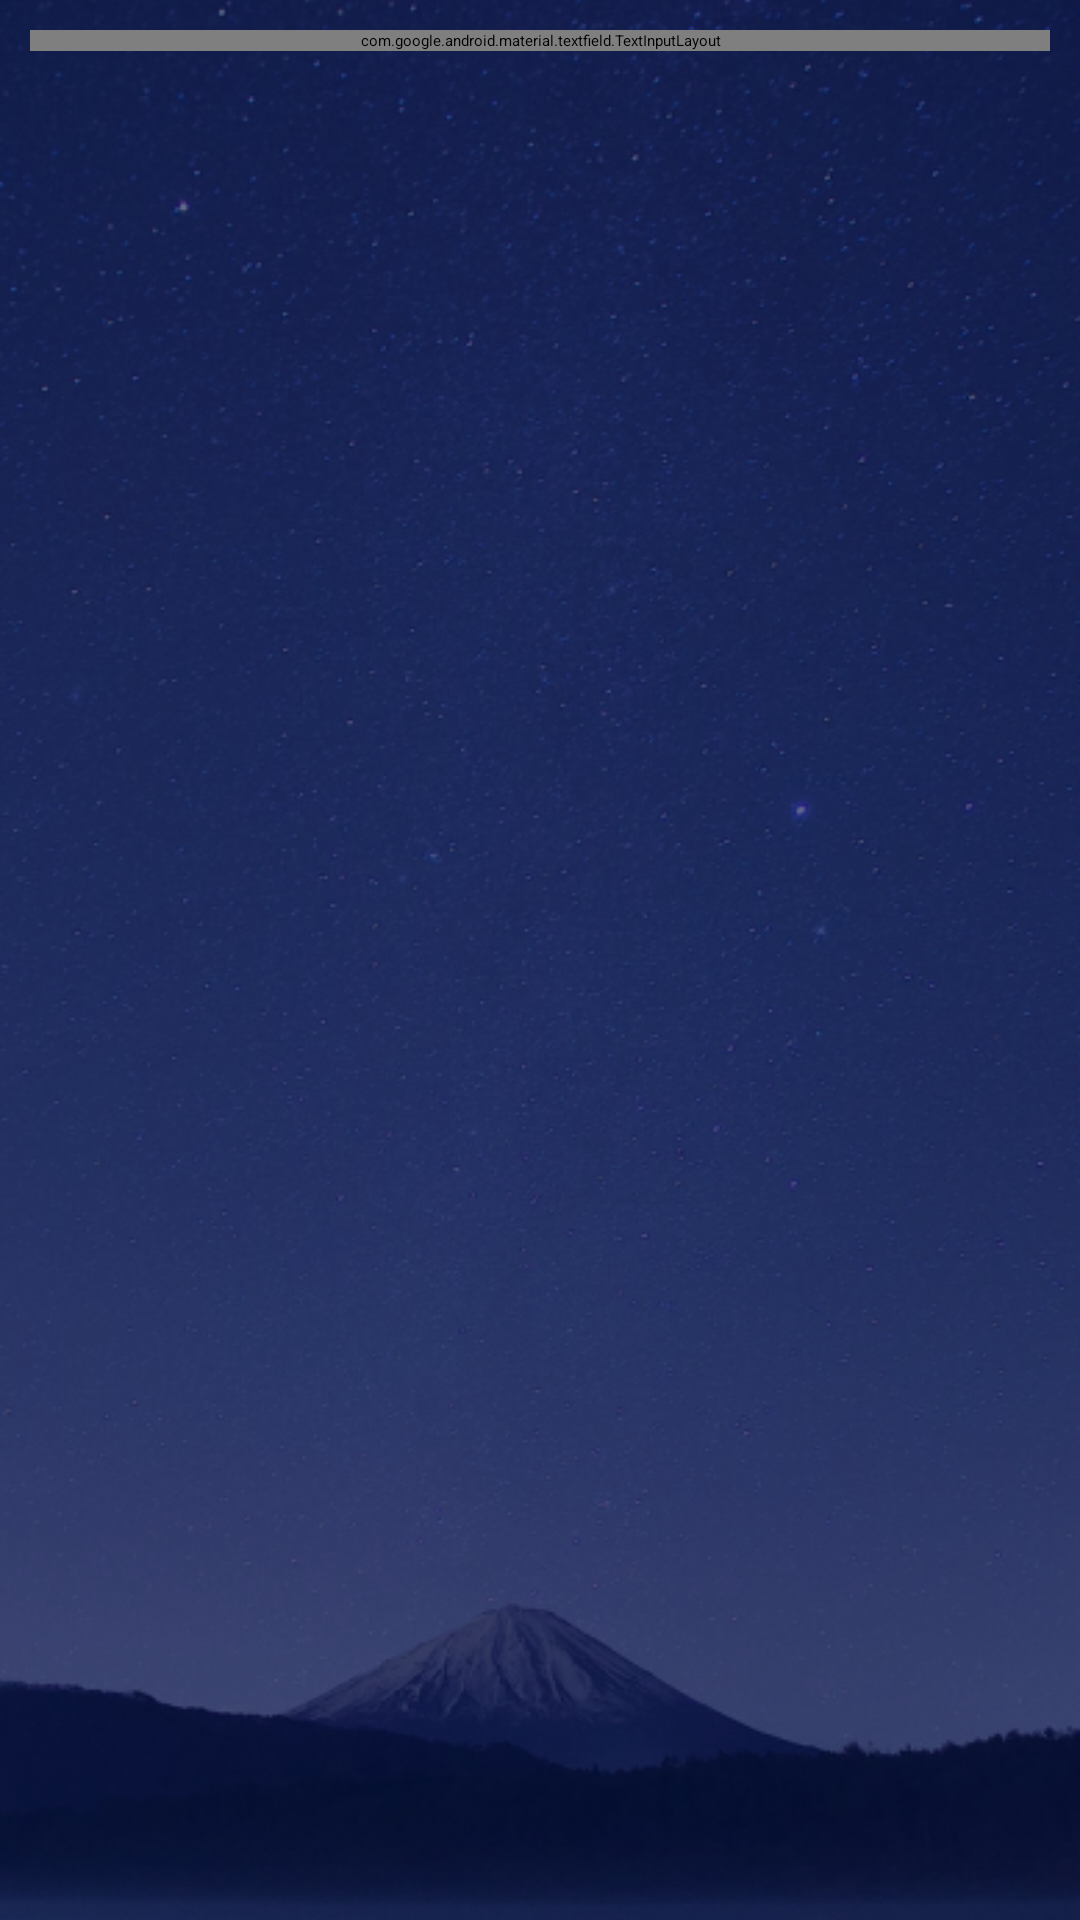

Here is an Android app screen rendered from its layout file. Give the layout XML and the strings, colors and styles it references.
<!-- AndroidManifest.xml: application theme Theme.App.Starting -->
<!-- res/layout/fragment_city_change.xml -->
<?xml version="1.0" encoding="utf-8"?>
<androidx.constraintlayout.widget.ConstraintLayout xmlns:android="http://schemas.android.com/apk/res/android"
    xmlns:app="http://schemas.android.com/apk/res-auto"
    xmlns:tools="http://schemas.android.com/tools"
    android:layout_width="match_parent"
    android:layout_height="match_parent"
    android:background="@color/dark_blue"
    tools:context=".ui.preferences.changeCity.CityChangeFragment">

    <androidx.appcompat.widget.AppCompatImageView
        android:layout_width="match_parent"
        android:layout_height="match_parent"
        android:alpha="0.4"
        android:scaleType="centerCrop"
        app:srcCompat="@drawable/img_background" />

    <com.google.android.material.textfield.TextInputLayout
        android:id="@+id/tilSearch"
        style="@style/Widget.MaterialComponents.TextInputLayout.OutlinedBox.Dense"
        android:layout_width="match_parent"
        android:layout_height="wrap_content"
        android:layout_marginHorizontal="10dp"
        android:layout_marginVertical="10dp"
        android:hint="@string/start_typing_city"
        app:boxBackgroundColor="#DAFFFFFF"
        app:boxCornerRadiusBottomEnd="20dp"
        app:boxCornerRadiusBottomStart="20dp"
        app:boxCornerRadiusTopEnd="20dp"
        app:boxCornerRadiusTopStart="20dp"
        app:layout_constraintTop_toTopOf="parent"
        tools:layout_editor_absoluteX="10dp">

        <com.google.android.material.textfield.TextInputEditText
            android:layout_width="match_parent"
            android:layout_height="match_parent"
            android:fontFamily="@font/opensans_semibold"
            android:inputType="textPersonName" />
    </com.google.android.material.textfield.TextInputLayout>

    <androidx.recyclerview.widget.RecyclerView
        android:id="@+id/rvSearchResults"
        android:layout_width="match_parent"
        app:layoutManager="androidx.recyclerview.widget.LinearLayoutManager"
        android:layout_height="0dp"
        app:layout_constraintBottom_toBottomOf="parent"
        app:layout_constraintTop_toBottomOf="@id/lpiSearch"
        tools:listitem="@layout/layout_search_results" />

    <com.google.android.material.progressindicator.LinearProgressIndicator
        android:id="@+id/lpiSearch"
        android:layout_width="match_parent"
        android:layout_height="wrap_content"
        android:indeterminate="false"
        app:indicatorColor="@color/white"
        android:layout_margin="10dp"
        android:visibility="invisible"
        tools:visibility="visible"
        app:layout_constraintTop_toBottomOf="@id/tilSearch" />
</androidx.constraintlayout.widget.ConstraintLayout>
<!-- res/layout/layout_search_results.xml (included above) -->
<?xml version="1.0" encoding="utf-8"?>
<androidx.appcompat.widget.AppCompatTextView xmlns:android="http://schemas.android.com/apk/res/android"
    xmlns:tools="http://schemas.android.com/tools"
    android:layout_width="match_parent"
    android:layout_height="wrap_content"
    android:layout_margin="5dp"
    android:background="@drawable/preferences_item"
    android:fontFamily="@font/opensans_regular"
    android:gravity="center_vertical"
    android:padding="10dp"
    android:textColor="@color/black"
    android:textSize="20sp"
    tools:backgroundTint="@color/dark_blue"
    tools:text="Tbilisi, Dushet'is Raioni, Georgia"
    tools:textColor="@color/white" />
<!-- resources referenced by this layout -->
<resources>
  <color name="black">#FF000000</color>
  <color name="dark_blue">#000F43</color>
  <color name="white">#FFFFFFFF</color>
  <!-- drawable img_background: png bitmap (drawable-v24, 877228 bytes) -->
  <!-- drawable preferences_item (drawable) -->
  <?xml version="1.0" encoding="utf-8"?>
  <selector xmlns:android="http://schemas.android.com/apk/res/android">
  
      <item android:state_pressed="true" android:drawable="@drawable/preferences_item_pressed"/>
  
      <item android:state_enabled="true" android:drawable="@drawable/preferences_item_default"/>
  
  </selector>
  <string name="start_typing_city">Start typing city</string>
  <style name="Theme.App.Starting" parent="Theme.SplashScreen">
          <item name="windowSplashScreenBackground">@color/dark_blue</item>
          <item name="windowSplashScreenAnimatedIcon">@drawable/ic_logo</item>
          <item name="postSplashScreenTheme">@style/Theme.MidTerm_Weather</item>
      </style>
  <!-- drawable preferences_item_pressed (drawable) -->
  <?xml version="1.0" encoding="utf-8"?>
  <shape xmlns:android="http://schemas.android.com/apk/res/android">
  
      <corners android:radius="30dp" />
  
      <solid android:color="@color/blue"/>
  
  </shape>
  <!-- drawable ic_logo: png bitmap (drawable, 98763 bytes) -->
  <style name="Theme.MidTerm_Weather" parent="Theme.MaterialComponents.DayNight.NoActionBar">
          
          <item name="colorPrimary">@color/black</item>
          <item name="colorPrimaryVariant">@color/black</item>
          <item name="colorOnPrimary">@color/white</item>
          <item name="android:statusBarColor">@color/dark_blue</item>
          <item name="android:navigationBarColor">@color/dark_blue</item>
          
          <item name="colorSecondary">@color/teal_200</item>
          <item name="colorSecondaryVariant">@color/teal_700</item>
          <item name="colorOnSecondary">@color/black</item>
          
          
      </style>
  <color name="blue">#58bfe6</color>
  <color name="teal_200">#FF03DAC5</color>
  <color name="teal_700">#FF018786</color>
</resources>
